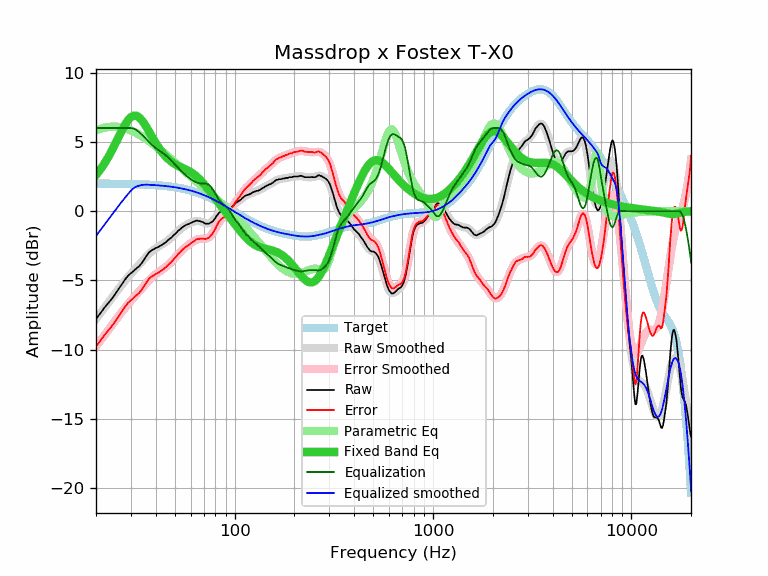

Source data for this figure (header and first rows):
frequency, raw, error, smoothed, error_smoothed, equalization, parametric_eq, equalized_raw, equalized_smoothed, target
20, -7.78, -9.76, -7.79, -9.78, 6.00, 2.60, -1.78, -1.79, 1.98
21, -7.39, -9.37, -7.39, -9.37, 6.00, 2.99, -1.39, -1.39, 1.98
22, -6.99, -8.97, -7.01, -8.99, 6.00, 3.41, -0.99, -1.01, 1.98
23, -6.66, -8.64, -6.64, -8.61, 6.00, 3.87, -0.66, -0.64, 1.98
24, -6.34, -8.32, -6.28, -8.26, 6.00, 4.35, -0.34, -0.28, 1.97
25, -5.99, -7.96, -5.94, -7.91, 6.00, 4.85, 0.01, 0.06, 1.97
26, -5.63, -7.60, -5.62, -7.59, 6.00, 5.34, 0.37, 0.38, 1.97
27, -5.29, -7.26, -5.31, -7.28, 6.00, 5.81, 0.71, 0.69, 1.97
28, -4.94, -6.90, -5.03, -6.99, 6.00, 6.23, 1.06, 0.97, 1.96
29, -4.67, -6.63, -4.77, -6.72, 6.00, 6.56, 1.33, 1.23, 1.96
30, -4.48, -6.43, -4.52, -6.47, 6.00, 6.79, 1.52, 1.48, 1.95
31, -4.31, -6.26, -4.29, -6.24, 5.95, 6.90, 1.64, 1.66, 1.95
32, -4.13, -6.07, -4.07, -6.01, 5.85, 6.88, 1.72, 1.78, 1.94
33, -3.98, -5.92, -3.86, -5.79, 5.70, 6.77, 1.72, 1.84, 1.93
34, -3.75, -5.68, -3.65, -5.58, 5.53, 6.57, 1.78, 1.88, 1.93
35, -3.47, -5.39, -3.45, -5.37, 5.36, 6.32, 1.88, 1.90, 1.92
36, -3.21, -5.12, -3.26, -5.17, 5.17, 6.04, 1.96, 1.91, 1.91
37, -2.98, -4.88, -3.08, -4.99, 4.99, 5.75, 2.01, 1.90, 1.90
38, -2.84, -4.73, -2.93, -4.82, 4.82, 5.46, 1.98, 1.89, 1.89
39, -2.76, -4.64, -2.79, -4.68, 4.68, 5.18, 1.92, 1.88, 1.88
40, -2.66, -4.53, -2.68, -4.55, 4.55, 4.92, 1.89, 1.87, 1.87
41, -2.61, -4.47, -2.58, -4.44, 4.44, 4.68, 1.83, 1.86, 1.86
42, -2.52, -4.37, -2.49, -4.34, 4.34, 4.46, 1.82, 1.85, 1.85
43, -2.44, -4.28, -2.40, -4.24, 4.24, 4.26, 1.80, 1.84, 1.84
44, -2.34, -4.16, -2.32, -4.14, 4.14, 4.09, 1.80, 1.82, 1.82
45, -2.24, -4.05, -2.22, -4.03, 4.03, 3.93, 1.79, 1.81, 1.81
46, -2.12, -3.91, -2.12, -3.91, 3.91, 3.79, 1.79, 1.79, 1.79
47, -2.00, -3.78, -2.01, -3.79, 3.79, 3.67, 1.79, 1.78, 1.78
48, -1.91, -3.67, -1.89, -3.65, 3.65, 3.57, 1.74, 1.76, 1.76
49, -1.77, -3.51, -1.77, -3.52, 3.52, 3.48, 1.74, 1.74, 1.74
50, -1.66, -3.38, -1.65, -3.38, 3.38, 3.39, 1.72, 1.72, 1.72
51, -1.54, -3.24, -1.54, -3.24, 3.24, 3.32, 1.70, 1.70, 1.70
52, -1.40, -3.08, -1.42, -3.11, 3.11, 3.26, 1.71, 1.68, 1.68
53, -1.32, -2.98, -1.32, -2.98, 2.98, 3.20, 1.66, 1.66, 1.66
54, -1.21, -2.85, -1.23, -2.86, 2.86, 3.15, 1.65, 1.64, 1.64
55, -1.12, -2.74, -1.14, -2.76, 2.76, 3.10, 1.63, 1.61, 1.61
56, -1.05, -2.64, -1.07, -2.66, 2.66, 3.05, 1.61, 1.59, 1.59
57, -0.99, -2.56, -1.00, -2.56, 2.56, 3.00, 1.57, 1.56, 1.56
58, -0.96, -2.50, -0.94, -2.48, 2.48, 2.94, 1.52, 1.54, 1.54
59, -0.91, -2.42, -0.89, -2.40, 2.40, 2.88, 1.49, 1.51, 1.51
60, -0.85, -2.33, -0.84, -2.32, 2.32, 2.82, 1.47, 1.48, 1.48
61, -0.81, -2.27, -0.80, -2.25, 2.25, 2.76, 1.44, 1.45, 1.45
62, -0.77, -2.20, -0.76, -2.18, 2.18, 2.69, 1.41, 1.42, 1.42
63, -0.72, -2.12, -0.73, -2.13, 2.13, 2.61, 1.41, 1.39, 1.39
64, -0.68, -2.04, -0.72, -2.08, 2.08, 2.53, 1.40, 1.36, 1.36
65, -0.68, -2.01, -0.71, -2.04, 2.04, 2.44, 1.36, 1.33, 1.33
66, -0.72, -2.02, -0.72, -2.02, 2.02, 2.35, 1.30, 1.30, 1.30
67, -0.72, -1.98, -0.74, -2.00, 2.00, 2.26, 1.28, 1.26, 1.26
68, -0.77, -2.00, -0.77, -2.00, 2.00, 2.16, 1.23, 1.23, 1.23
69, -0.78, -1.97, -0.80, -2.00, 2.00, 2.06, 1.22, 1.19, 1.19
70, -0.84, -2.00, -0.84, -2.00, 2.00, 1.95, 1.16, 1.16, 1.16
71, -0.89, -2.01, -0.87, -1.99, 1.99, 1.85, 1.10, 1.12, 1.12
72, -0.91, -1.99, -0.89, -1.97, 1.97, 1.74, 1.06, 1.08, 1.08
73, -0.91, -1.96, -0.90, -1.94, 1.94, 1.63, 1.03, 1.05, 1.05
74, -0.91, -1.92, -0.89, -1.90, 1.90, 1.53, 0.99, 1.01, 1.01
75, -0.86, -1.83, -0.86, -1.83, 1.83, 1.42, 0.97, 0.97, 0.97
76, -0.82, -1.75, -0.81, -1.74, 1.74, 1.31, 0.92, 0.93, 0.93
77, -0.77, -1.66, -0.75, -1.64, 1.64, 1.21, 0.87, 0.89, 0.89
78, -0.70, -1.55, -0.67, -1.52, 1.52, 1.10, 0.82, 0.85, 0.85
79, -0.60, -1.41, -0.57, -1.38, 1.38, 1.00, 0.78, 0.81, 0.81
... 553 more rows
